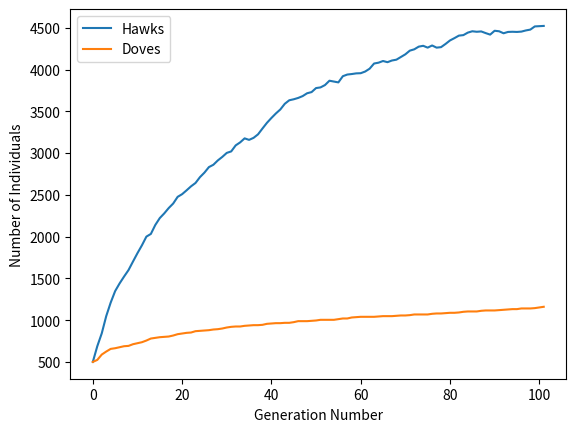

The matplotlib source for this figure:
import math
import random
from random import randint
import matplotlib.pyplot as plt

#0 is dove strategy
#1 is hawk strategy

population=[]
N=3
G=4
C=1
F=100
Time=100
#population_size=10000
population=([0]*500)+([1]*500)

population_size=len(population)

#for i in range(population_size):
    #population.append(randint(0,1))





timearray=[]
hawkpopulation=[]
dovepopulation=[]


for k in range(Time):
    population_size=len(population)
    HPayoff=0
    DPayoff=0
    
    if population_size/N < F:
        games=math.ceil(population_size/N)
    
    else:
        games=F
   
    for i in range(F):#range(games): #range(math.ceil(population_size/N)):
        game=[]
        for j in range(N):
            game.append(population[randint(0,population_size-1)])
        if game.count(1)==1:
            HPayoff=HPayoff + G
        if game.count(1)==0:
            DPayoff=DPayoff + G
        if game.count(1)>1:
            HPayoff=HPayoff + G-((game.count(1)-1)*game.count(1)*C)   
    
    timearray.append(k)
    hawkpopulation.append(population.count(1))
    dovepopulation.append(population.count(0))    
   
    if DPayoff>0:
        for i in range(DPayoff):
            population.append(0)
    else:
        if -DPayoff<population.count(0):     
            for i in range(-DPayoff):
                population.remove(0)
        else:
            for i in range(population.count(0)):
                population.remove(0)
            
    if HPayoff>0:
        for i in range(HPayoff):
            population.append(1)
    else:
        if -HPayoff<population.count(1):     
            for i in range(-HPayoff):
                population.remove(1)
        else:
            for i in range(population.count(1)):
                population.remove(1)
                
timearray.append(Time+1)
hawkpopulation.append(population.count(1))
dovepopulation.append(population.count(0))
    
plt.plot(timearray,hawkpopulation, label="Hawks")
plt.plot(timearray,dovepopulation, label="Doves")
plt.xlabel("Generation Number")
plt.ylabel("Number of Individuals")
plt.legend()


plt.rcParams['pdf.fonttype'] = 42
plt.savefig('ThresholdF100N3G4C1LouiseMultiplayerHawksandDovesPureStrategy.pdf',bbox_inches='tight',transparent = True)


plt.show()